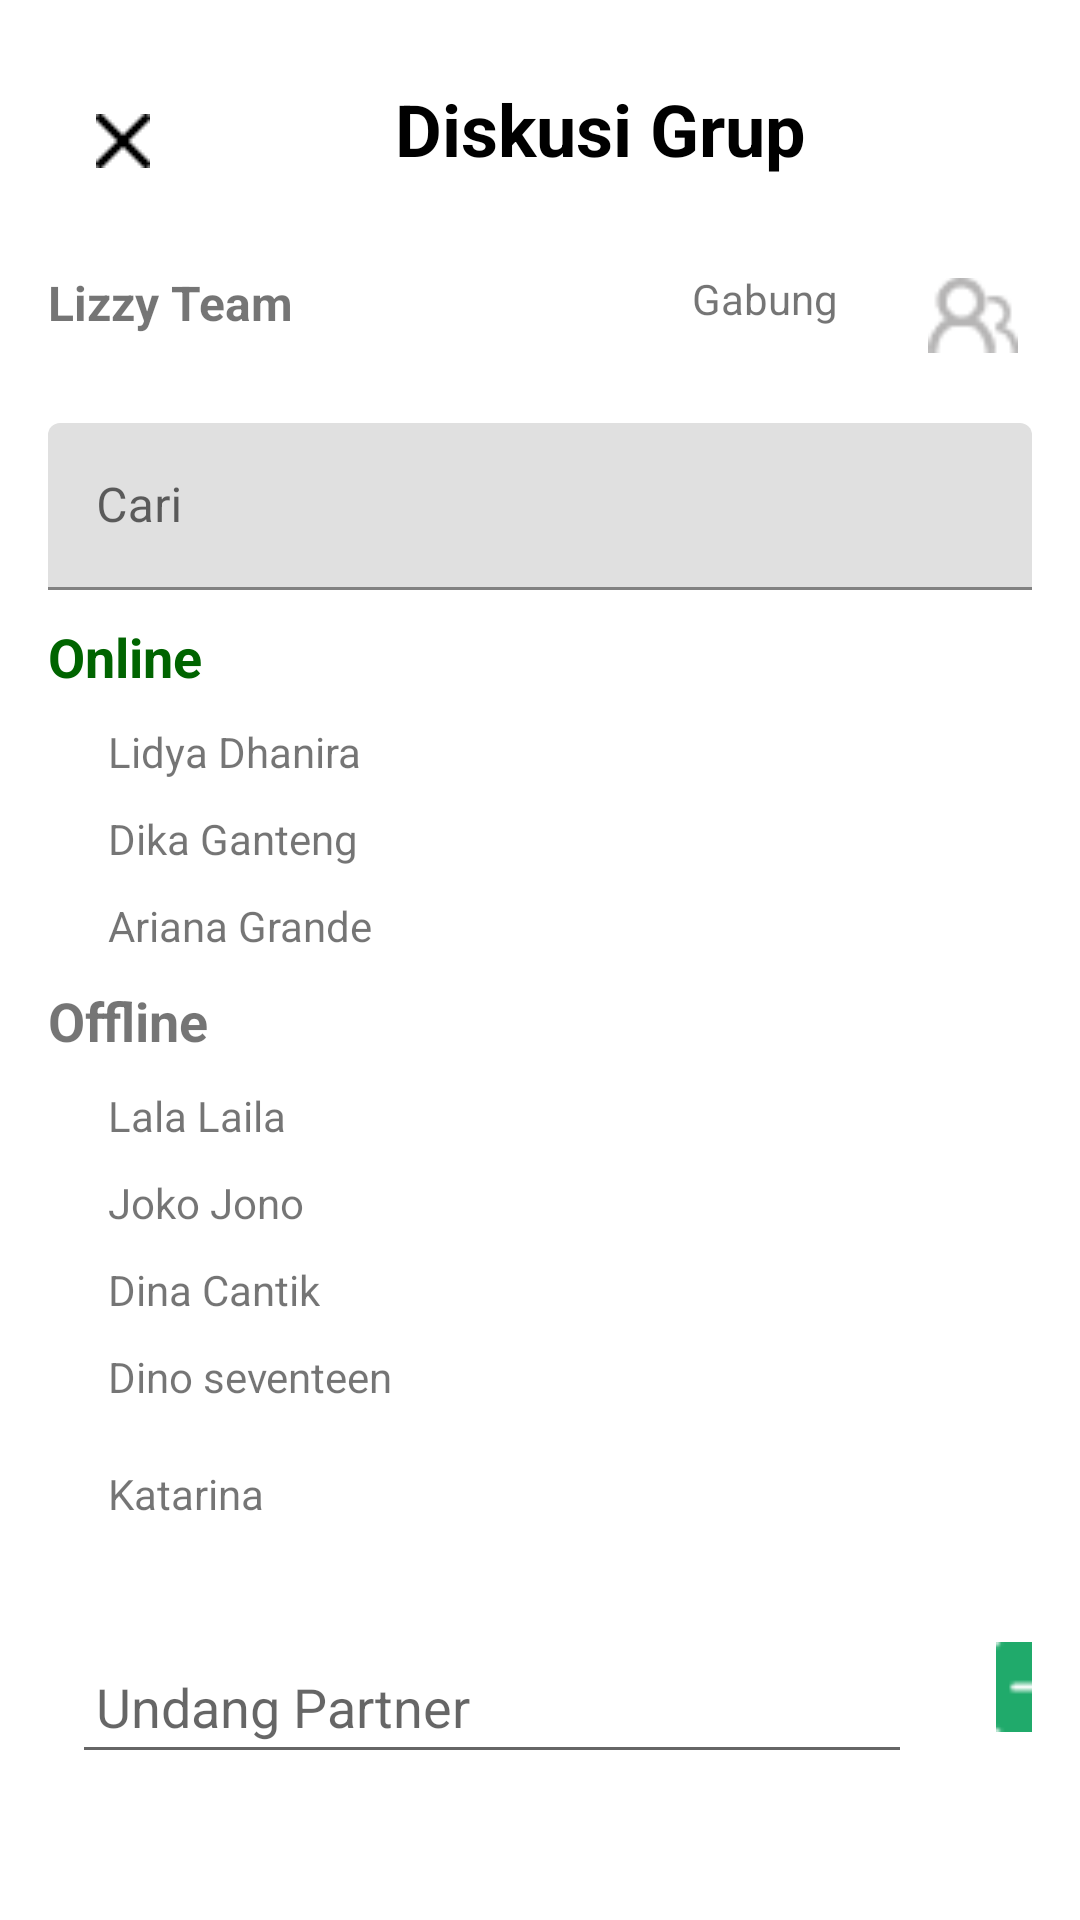

Write the Android layout XML for this screen, with the resource values it uses.
<!-- AndroidManifest.xml: application theme Theme.RememberLizzy -->
<!-- res/layout/activity_memo_team.xml -->
<?xml version="1.0" encoding="utf-8"?>
<LinearLayout xmlns:android="http://schemas.android.com/apk/res/android"
    xmlns:app="http://schemas.android.com/apk/res-auto"
    xmlns:tools="http://schemas.android.com/tools"
    android:layout_width="match_parent"
    android:layout_height="match_parent"
    android:padding="16dp"
    android:orientation="vertical"
    tools:context=".MemoTeamActivity">

    <LinearLayout
        android:layout_width="wrap_content"
        android:layout_height="wrap_content"
        android:orientation="horizontal">

        <Button
            android:id="@+id/btn_back"
            style="?attr/materialButtonOutlinedStyle"
            android:layout_width="50dp"
            android:layout_height="wrap_content"
            android:layout_marginStart="0dp"
            android:layout_marginEnd="10dp"
            android:drawableLeft="@drawable/silang"
            android:contentDescription="@string/grup"/>


        <TextView
            android:id="@+id/titletask"
            android:layout_width="234dp"
            android:layout_height="54dp"
            android:layout_marginStart="7dp"
            android:layout_marginEnd="73dp"
            android:gravity="center"
            android:text="@string/team"
            android:textColor="@color/black"
            android:textSize="24sp"
            android:textStyle="bold"
            app:layout_constraintEnd_toEndOf="parent"
            app:layout_constraintStart_toStartOf="parent"
            app:layout_constraintTop_toTopOf="parent" />


    </LinearLayout>


    <LinearLayout
        android:layout_width="match_parent"
        android:layout_height="wrap_content"
        android:layout_marginTop="20dp"
        android:orientation="horizontal">

        

        <TextView
            android:id="@+id/textPersonalBranding"
            android:layout_width="wrap_content"
            android:layout_height="wrap_content"
            android:layout_gravity="start"
            android:layout_marginTop="10dp"
            android:text="@string/tim"
            android:textSize="16sp"
            android:textStyle="bold" />

        <ImageView
            android:id="@+id/iconJoinVoice"
            android:layout_width="30dp"
            android:layout_height="30dp"
            android:src="@drawable/headphone"
            android:layout_gravity="start"
            android:layout_marginStart="95dp"
            android:layout_marginTop="16dp"
            android:layout_marginEnd="8dp"
            android:contentDescription="@string/team"/>

        

        <TextView
            android:layout_width="wrap_content"
            android:layout_height="wrap_content"
            android:text="@string/gabung" />

        <ImageView
            android:id="@+id/iconProfile"
            android:layout_width="30dp"
            android:layout_height="30dp"
            android:layout_gravity="start"
            android:layout_marginStart="30dp"
            android:layout_marginTop="16dp"
            android:src="@drawable/vektor"
            android:contentDescription="@string/team"/>

    </LinearLayout>


    
    <com.google.android.material.textfield.TextInputLayout
        android:layout_width="match_parent"
        android:layout_height="wrap_content"
        android:textColor="@color/black"
        android:hint="@string/cari"
        android:layout_marginTop="5dp">

        <com.google.android.material.textfield.TextInputEditText
            android:layout_width="match_parent"
            android:layout_height="wrap_content"
            android:id="@+id/password" />

    </com.google.android.material.textfield.TextInputLayout>

    
    <TextView
        android:id="@+id/textOnline"
        android:layout_width="wrap_content"
        android:layout_height="wrap_content"
        android:layout_marginTop="10dp"
        android:text="@string/on"
        android:textSize="18sp"
        android:textStyle="bold"
        android:textColor="#006400"
        android:layout_gravity="start"
        android:layout_marginBottom="10dp" />

    
    <TextView
        android:id="@+id/user1"
        android:layout_width="wrap_content"
        android:layout_height="wrap_content"
        android:text="@string/user"
        android:layout_marginStart="20dp"
        android:layout_marginBottom="10dp" />

    <TextView
        android:id="@+id/user2"
        android:layout_width="wrap_content"
        android:layout_height="wrap_content"
        android:text="@string/user1"
        android:layout_marginStart="20dp"
        android:layout_marginBottom="10dp" />

    <TextView
        android:id="@+id/user3"
        android:layout_width="wrap_content"
        android:layout_height="wrap_content"
        android:text="@string/user2"
        android:layout_marginStart="20dp"
        android:layout_marginBottom="10dp" />

    
    <TextView
        android:id="@+id/textOffline"
        android:layout_width="wrap_content"
        android:layout_height="wrap_content"
        android:textStyle="bold"
        android:text="@string/off"
        android:textSize="18sp"
        android:layout_gravity="start"
        android:layout_marginBottom="10dp" />

    
    <TextView
        android:layout_width="wrap_content"
        android:layout_height="wrap_content"
        android:text="@string/user3"
        android:layout_marginStart="20dp"
        android:layout_marginBottom="10dp" />

    <TextView
        android:layout_width="wrap_content"
        android:layout_height="wrap_content"
        android:text="@string/user4"
        android:layout_marginStart="20dp"
        android:layout_marginBottom="10dp" />

    <TextView
        android:layout_width="wrap_content"
        android:layout_height="wrap_content"
        android:text="@string/user5"
        android:layout_marginStart="20dp"
        android:layout_marginBottom="10dp" />

    <TextView
        android:layout_width="wrap_content"
        android:layout_height="wrap_content"
        android:text="@string/user6"
        android:layout_marginStart="20dp"
        android:layout_marginBottom="20dp" />

    <TextView
        android:layout_width="wrap_content"
        android:layout_height="wrap_content"
        android:text="@string/user7"
        android:layout_marginStart="20dp"
        android:layout_marginBottom="20dp" />

    <LinearLayout
        android:layout_width="match_parent"
        android:layout_height="wrap_content"
        android:orientation="horizontal">

        <EditText
            android:id="@+id/editText"
            android:layout_width="280dp"
            android:layout_height="48dp"
            android:layout_marginTop="16dp"
            android:layout_marginLeft="8dp"
            android:layout_marginRight="8dp"
            android:hint="@string/undang"
            android:paddingStart="8dp"
            android:paddingEnd="8dp"
            android:autofillHints="username"
            android:inputType="text"/>

        
        <ImageView
            android:id="@+id/iconPlus"
            android:layout_width="50dp"
            android:layout_height="30dp"
            android:layout_marginTop="20dp"
            android:layout_marginStart="10dp"
            android:src="@drawable/plus_kotak"
            android:contentDescription="@string/undang"/>


    </LinearLayout>


</LinearLayout>
<!-- resources referenced by this layout -->
<resources>
  <color name="black">#FF000000</color>
  <!-- drawable plus_kotak: png bitmap (drawable, 357 bytes) -->
  <!-- drawable silang: png bitmap (drawable, 234 bytes) -->
  <!-- drawable vektor: png bitmap (drawable, 737 bytes) -->
  <string name="cari">Cari</string>
  <string name="gabung">Gabung</string>
  <string name="grup">Grup</string>
  <string name="off">Offline</string>
  <string name="on">Online</string>
  <string name="team">Diskusi Grup</string>
  <string name="tim">Lizzy Team</string>
  <string name="undang">Undang Partner</string>
  <string name="user">Lidya Dhanira</string>
  <string name="user1">Dika Ganteng</string>
  <string name="user2">Ariana Grande</string>
  <string name="user3">Lala Laila</string>
  <string name="user4">Joko Jono</string>
  <string name="user5">Dina Cantik</string>
  <string name="user6">Dino seventeen</string>
  <string name="user7">Katarina</string>
  <style name="Theme.RememberLizzy" parent="Base.Theme.RememberLizzy" />
  <style name="Base.Theme.RememberLizzy" parent="Theme.MaterialComponents.DayNight.NoActionBar">
  
           <item name="colorPrimary">@color/primary500</item>
      </style>
  <color name="primary500">#EEB903</color>
</resources>
